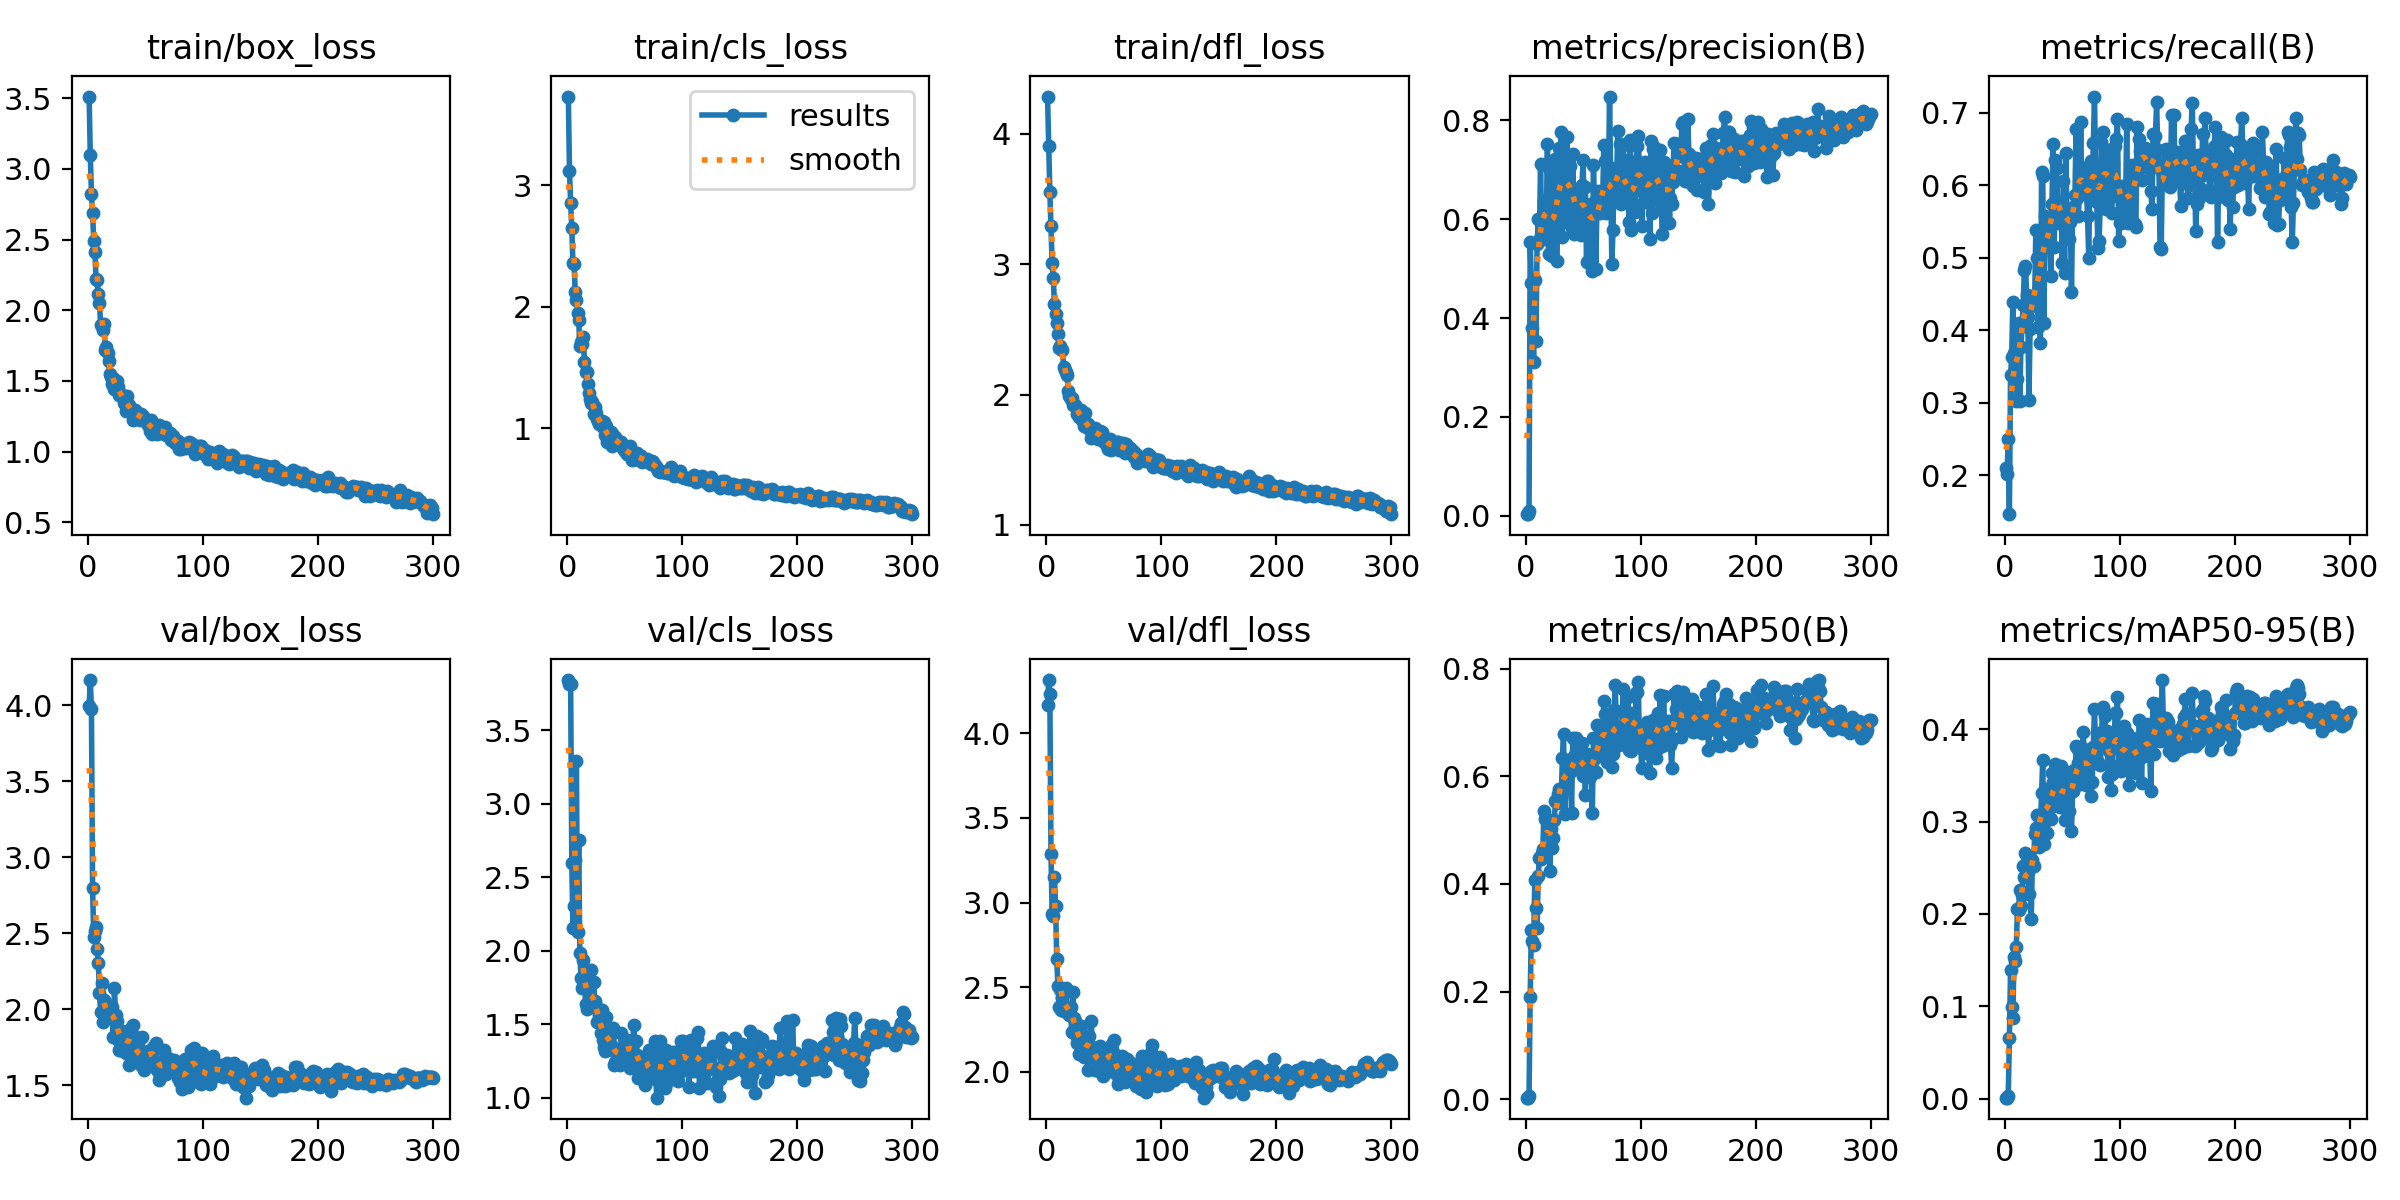

Values plotted in this chart, from the file beside it:
epoch, train/box_loss, train/cls_loss, train/dfl_loss, metrics/precision(B), metrics/recall(B), metrics/mAP50(B), metrics/mAP50-95(B), val/box_loss, val/cls_loss, val/dfl_loss, lr/pg0, lr/pg1, lr/pg2
1, 3.513, 3.731, 4.285, 0.00304, 0.2099, 0.00298, 0.00122, 3.996, 3.841, 4.167, 0.0002142, 0.0002142, 0.0002142
2, 3.099, 3.114, 3.905, 0.00298, 0.2012, 0.00284, 0.0012, 4.166, 3.813, 4.315, 0.0004341, 0.0004341, 0.0004341
3, 2.825, 2.858, 3.556, 0.00916, 0.2495, 0.00629, 0.0025, 3.978, 3.813, 4.231, 0.0006525, 0.0006525, 0.0006525
4, 2.688, 2.649, 3.289, 0.5533, 0.146, 0.1908, 0.06548, 2.796, 2.594, 3.285, 0.0007069, 0.0007069, 0.0007069
5, 2.487, 2.359, 3.008, 0.4708, 0.3375, 0.3145, 0.1389, 2.48, 2.151, 2.934, 0.0007069, 0.0007069, 0.0007069
6, 2.414, 2.352, 2.891, 0.3799, 0.3636, 0.2944, 0.09927, 2.517, 2.3, 2.922, 0.0007046, 0.0007046, 0.0007046
7, 2.222, 2.119, 2.694, 0.3101, 0.4395, 0.287, 0.08765, 2.543, 2.613, 3.151, 0.0007022, 0.0007022, 0.0007022
8, 2.212, 2.055, 2.615, 0.4768, 0.3685, 0.4082, 0.1531, 2.4, 3.291, 2.98, 0.0006999, 0.0006999, 0.0006999
9, 2.113, 1.952, 2.549, 0.3531, 0.3696, 0.355, 0.1492, 2.308, 2.127, 2.667, 0.0006975, 0.0006975, 0.0006975
10, 2.048, 1.888, 2.463, 0.5492, 0.3027, 0.3185, 0.1645, 2.109, 2.751, 2.509, 0.0006951, 0.0006951, 0.0006951
11, 1.896, 1.677, 2.357, 0.5998, 0.332, 0.4153, 0.2052, 1.982, 1.983, 2.382, 0.0006928, 0.0006928, 0.0006928
12, 1.897, 1.714, 2.37, 0.559, 0.4101, 0.4476, 0.2043, 2.176, 1.814, 2.487, 0.0006904, 0.0006904, 0.0006904
13, 1.862, 1.693, 2.35, 0.7112, 0.3017, 0.4472, 0.2258, 1.916, 1.743, 2.368, 0.0006881, 0.0006881, 0.0006881
14, 1.904, 1.754, 2.343, 0.5666, 0.3762, 0.4572, 0.2081, 2.059, 1.935, 2.438, 0.0006857, 0.0006857, 0.0006857
15, 1.719, 1.548, 2.211, 0.579, 0.4062, 0.4659, 0.2209, 1.998, 1.799, 2.362, 0.0006834, 0.0006834, 0.0006834
16, 1.744, 1.464, 2.189, 0.6379, 0.4342, 0.5352, 0.2518, 1.973, 1.638, 2.362, 0.000681, 0.000681, 0.000681
17, 1.695, 1.462, 2.173, 0.5598, 0.4836, 0.52, 0.2399, 2.03, 1.604, 2.496, 0.0006787, 0.0006787, 0.0006787
18, 1.639, 1.367, 2.151, 0.5925, 0.488, 0.5226, 0.266, 1.953, 1.619, 2.355, 0.0006763, 0.0006763, 0.0006763
19, 1.546, 1.291, 2.028, 0.7527, 0.4487, 0.519, 0.2571, 1.98, 1.74, 2.366, 0.0006739, 0.0006739, 0.0006739
20, 1.526, 1.238, 1.985, 0.5306, 0.4188, 0.4966, 0.2453, 1.943, 1.664, 2.338, 0.0006716, 0.0006716, 0.0006716
21, 1.481, 1.212, 1.966, 0.6995, 0.3037, 0.4241, 0.2221, 2.018, 1.868, 2.382, 0.0006692, 0.0006692, 0.0006692
22, 1.519, 1.217, 1.975, 0.58, 0.4021, 0.5023, 0.2556, 1.821, 1.641, 2.236, 0.0006669, 0.0006669, 0.0006669
23, 1.442, 1.121, 1.923, 0.5249, 0.4478, 0.4675, 0.1942, 2.144, 1.786, 2.469, 0.0006645, 0.0006645, 0.0006645
24, 1.474, 1.175, 1.919, 0.5568, 0.4449, 0.4859, 0.2582, 1.964, 1.658, 2.32, 0.0006622, 0.0006622, 0.0006622
25, 1.501, 1.124, 1.92, 0.5592, 0.4342, 0.519, 0.2519, 1.924, 1.623, 2.303, 0.0006598, 0.0006598, 0.0006598
26, 1.455, 1.074, 1.901, 0.7215, 0.4434, 0.5539, 0.2867, 1.798, 1.511, 2.215, 0.0006574, 0.0006574, 0.0006574
27, 1.4, 1.06, 1.852, 0.5154, 0.5387, 0.5514, 0.2928, 1.733, 1.519, 2.168, 0.0006551, 0.0006551, 0.0006551
28, 1.399, 1.038, 1.829, 0.6294, 0.5, 0.5681, 0.3066, 1.733, 1.564, 2.108, 0.0006527, 0.0006527, 0.0006527
29, 1.4, 1.055, 1.848, 0.7446, 0.4043, 0.5774, 0.2911, 1.828, 1.44, 2.226, 0.0006504, 0.0006504, 0.0006504
30, 1.404, 1.061, 1.883, 0.6971, 0.4304, 0.5522, 0.2727, 1.861, 1.599, 2.272, 0.000648, 0.000648, 0.000648
31, 1.347, 1.013, 1.802, 0.7761, 0.382, 0.5611, 0.2958, 1.848, 1.388, 2.169, 0.0006457, 0.0006457, 0.0006457
32, 1.396, 1.051, 1.829, 0.5649, 0.619, 0.6341, 0.3304, 1.805, 1.34, 2.186, 0.0006433, 0.0006433, 0.0006433
33, 1.29, 0.9445, 1.758, 0.6973, 0.6127, 0.6782, 0.3665, 1.716, 1.314, 2.085, 0.000641, 0.000641, 0.000641
34, 1.395, 1.016, 1.857, 0.7114, 0.4101, 0.5299, 0.2756, 1.852, 1.546, 2.212, 0.0006386, 0.0006386, 0.0006386
35, 1.307, 0.8888, 1.754, 0.5973, 0.5579, 0.5806, 0.3007, 1.81, 1.466, 2.193, 0.0006362, 0.0006362, 0.0006362
36, 1.328, 0.9185, 1.775, 0.7661, 0.5145, 0.6309, 0.3356, 1.632, 1.35, 2.009, 0.0006339, 0.0006339, 0.0006339
37, 1.297, 0.9197, 1.739, 0.5949, 0.531, 0.6054, 0.2878, 1.88, 1.418, 2.212, 0.0006315, 0.0006315, 0.0006315
38, 1.29, 0.9699, 1.735, 0.7241, 0.5174, 0.6253, 0.3228, 1.771, 1.354, 2.122, 0.0006292, 0.0006292, 0.0006292
39, 1.223, 0.8552, 1.663, 0.7071, 0.5416, 0.6087, 0.3147, 1.899, 1.326, 2.303, 0.0006268, 0.0006268, 0.0006268
40, 1.288, 0.9419, 1.73, 0.5826, 0.4748, 0.5324, 0.3031, 1.824, 1.47, 2.149, 0.0006245, 0.0006245, 0.0006245
41, 1.291, 0.9041, 1.73, 0.7313, 0.5745, 0.6719, 0.3523, 1.684, 1.221, 2.102, 0.0006221, 0.0006221, 0.0006221
42, 1.273, 0.9288, 1.745, 0.5699, 0.6575, 0.6371, 0.3423, 1.654, 1.241, 2.014, 0.0006197, 0.0006197, 0.0006197
43, 1.272, 0.9067, 1.716, 0.6361, 0.5155, 0.6138, 0.326, 1.704, 1.327, 2.079, 0.0006174, 0.0006174, 0.0006174
44, 1.248, 0.8885, 1.677, 0.6591, 0.6354, 0.6721, 0.3618, 1.725, 1.28, 2.093, 0.000615, 0.000615, 0.000615
45, 1.22, 0.8607, 1.661, 0.593, 0.6238, 0.6327, 0.3453, 1.702, 1.302, 2.071, 0.0006127, 0.0006127, 0.0006127
46, 1.268, 0.8864, 1.705, 0.5886, 0.5728, 0.63, 0.3409, 1.634, 1.221, 2.006, 0.0006103, 0.0006103, 0.0006103
47, 1.24, 0.8861, 1.724, 0.6324, 0.5474, 0.6197, 0.3168, 1.816, 1.437, 2.154, 0.000608, 0.000608, 0.000608
48, 1.251, 0.8455, 1.711, 0.5691, 0.5764, 0.629, 0.3152, 1.713, 1.314, 2.061, 0.0006056, 0.0006056, 0.0006056
49, 1.226, 0.8206, 1.675, 0.6684, 0.5674, 0.6627, 0.36, 1.603, 1.249, 1.975, 0.0006033, 0.0006033, 0.0006033
50, 1.227, 0.8143, 1.64, 0.7202, 0.4932, 0.6004, 0.3352, 1.708, 1.302, 2.121, 0.0006009, 0.0006009, 0.0006009
51, 1.223, 0.8368, 1.661, 0.6135, 0.6064, 0.6238, 0.3256, 1.719, 1.351, 2.094, 0.0005985, 0.0005985, 0.0005985
52, 1.19, 0.7914, 1.641, 0.6652, 0.4787, 0.5653, 0.302, 1.727, 1.389, 2.11, 0.0005962, 0.0005962, 0.0005962
53, 1.186, 0.8051, 1.605, 0.5128, 0.6441, 0.642, 0.3496, 1.664, 1.338, 2.035, 0.0005938, 0.0005938, 0.0005938
54, 1.145, 0.7795, 1.585, 0.6297, 0.56, 0.6255, 0.3531, 1.665, 1.375, 2.008, 0.0005915, 0.0005915, 0.0005915
55, 1.225, 0.8538, 1.659, 0.6163, 0.5658, 0.6374, 0.3426, 1.734, 1.203, 2.104, 0.0005891, 0.0005891, 0.0005891
56, 1.122, 0.7427, 1.572, 0.6312, 0.5261, 0.5987, 0.3114, 1.711, 1.297, 2.153, 0.0005868, 0.0005868, 0.0005868
57, 1.164, 0.7859, 1.625, 0.6043, 0.5493, 0.6325, 0.3308, 1.762, 1.388, 2.163, 0.0005844, 0.0005844, 0.0005844
58, 1.171, 0.7708, 1.633, 0.495, 0.4531, 0.5325, 0.2895, 1.74, 1.496, 2.119, 0.000582, 0.000582, 0.000582
59, 1.132, 0.751, 1.608, 0.7094, 0.5696, 0.6707, 0.3333, 1.779, 1.25, 2.19, 0.0005797, 0.0005797, 0.0005797
60, 1.126, 0.7519, 1.606, 0.616, 0.5616, 0.6346, 0.356, 1.604, 1.386, 1.994, 0.0005773, 0.0005773, 0.0005773
... 240 more rows
